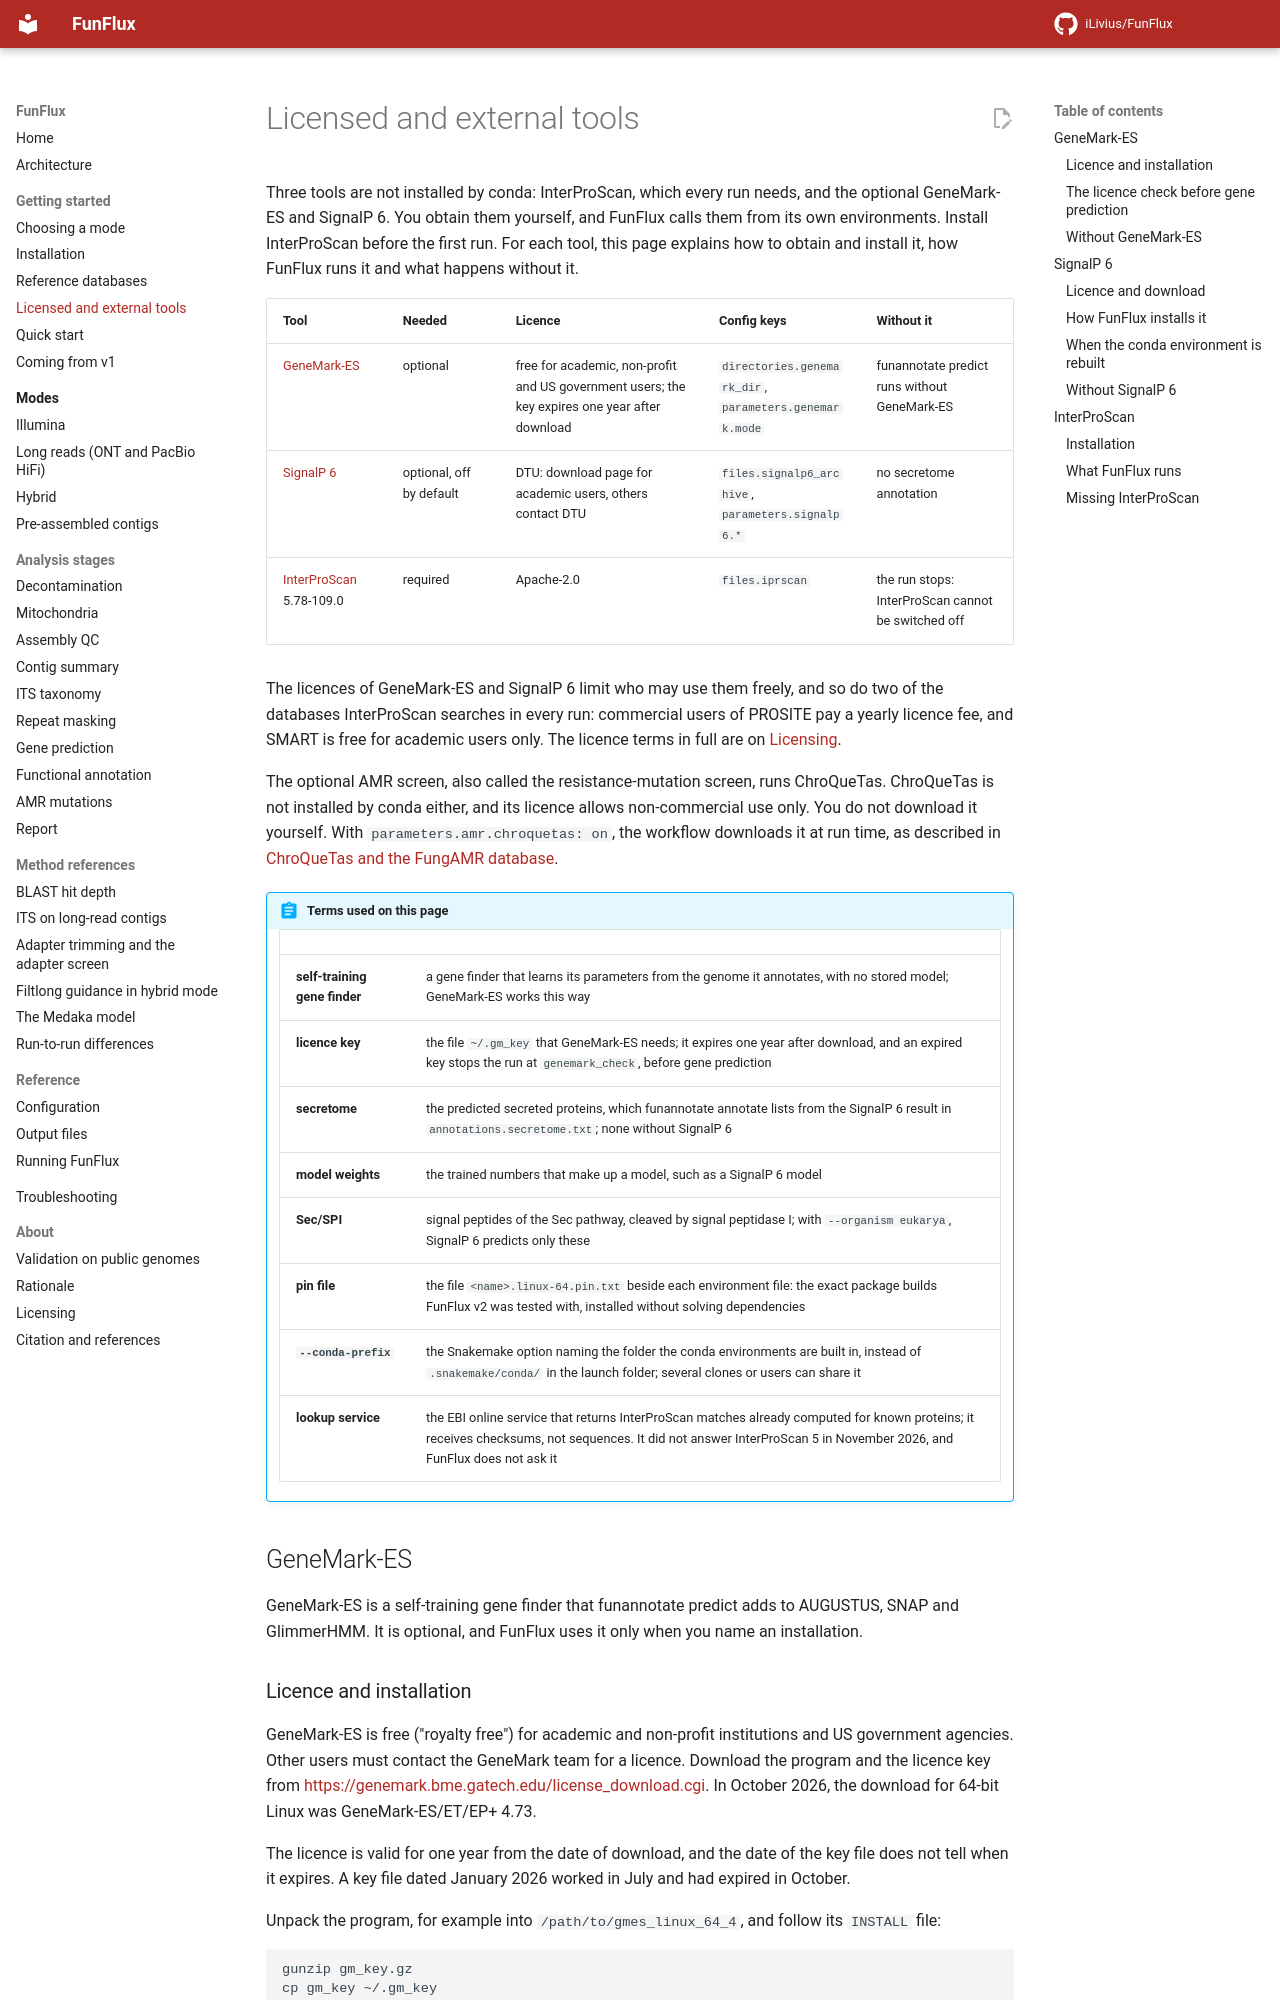

repository: iLivius/FunFlux · page: getting-started/external-tools/index.html · generator: mkdocs

# Licensed and external tools

Three tools are not installed by conda: InterProScan, which every run needs, and the optional
GeneMark-ES and SignalP 6. You obtain them yourself, and FunFlux calls them from its own
environments. Install InterProScan before the first run. For each tool, this page explains how to
obtain and install it, how FunFlux runs it and what happens without it.

| Tool | Needed | Licence | Config keys | Without it |
|---|---|---|---|---|
| [GeneMark-ES](#genemark-es) | optional | free for academic, non-profit and US government users; the key expires one year after download | `directories.genemark_dir`, `parameters.genemark.mode` | funannotate predict runs without GeneMark-ES |
| [SignalP 6](#signalp-6) | optional, off by default | DTU: download page for academic users, others contact DTU | `files.signalp6_archive`, `parameters.signalp6.*` | no secretome annotation |
| [InterProScan](#interproscan) 5.78-109.0 | required | Apache-2.0 | `files.iprscan` | the run stops: InterProScan cannot be switched off |

The licences of GeneMark-ES and SignalP 6 limit who may use them freely, and so do two of the
databases InterProScan searches in every run: commercial users of PROSITE pay a yearly licence fee,
and SMART is free for academic users only. The licence terms in full are on
[Licensing](../about/licensing.md).

The optional AMR screen, also called the resistance-mutation screen, runs ChroQueTas. ChroQueTas
is not installed by conda either, and its licence allows non-commercial use only. You do not
download it yourself. With `parameters.amr.chroquetas: on`, the workflow downloads it at run time,
as described in [ChroQueTas and the FungAMR database](databases.md#chroquetas).

!!! abstract "Terms used on this page"

    | | |
    |---|---|
    | **self-training gene finder** | a gene finder that learns its parameters from the genome it annotates, with no stored model; GeneMark-ES works this way |
    | **licence key** | the file `~/.gm_key` that GeneMark-ES needs; it expires one year after download, and an expired key stops the run at `genemark_check`, before gene prediction |
    | **secretome** | the predicted secreted proteins, which funannotate annotate lists from the SignalP 6 result in `annotations.secretome.txt`; none without SignalP 6 |
    | **model weights** | the trained numbers that make up a model, such as a SignalP 6 model |
    | **Sec/SPI** | signal peptides of the Sec pathway, cleaved by signal peptidase I; with `--organism eukarya`, SignalP 6 predicts only these |
    | **pin file** | the file `<name>.linux-64.pin.txt` beside each environment file: the exact package builds FunFlux v2 was tested with, installed without solving dependencies |
    | **`--conda-prefix`** | the Snakemake option naming the folder the conda environments are built in, instead of `.snakemake/conda/` in the launch folder; several clones or users can share it |
    | **lookup service** | the EBI online service that returns InterProScan matches already computed for known proteins; it receives checksums, not sequences. It did not answer InterProScan 5 in November 2026, and FunFlux does not ask it |

## GeneMark-ES { #genemark-es }

GeneMark-ES is a self-training gene finder that funannotate predict adds to AUGUSTUS, SNAP and
GlimmerHMM. It is optional, and FunFlux uses it only when you name an installation.
